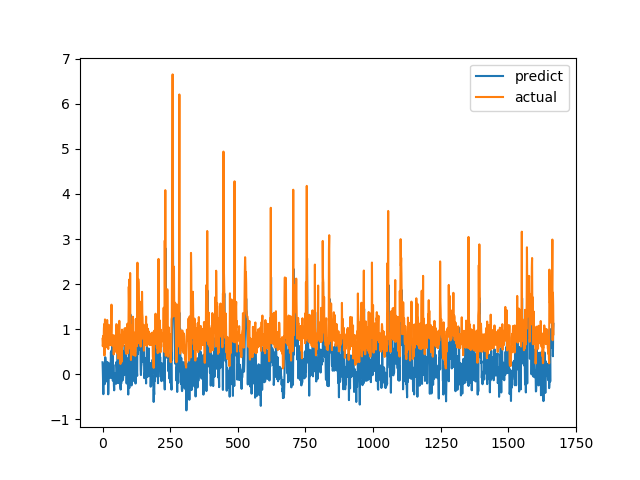

Values plotted in this chart, from the file beside it:
predict, actual
0.2688, 0.7893
0.08181, 0.6238
-0.1837, 0.6915
-0.439, 0.8558
0.09076, 0.7094
-0.05088, 1.015
0.1451, 1.116
0.2485, 0.4183
-0.216, 1.002
0.09922, 1.219
0.3811, 1.143
0.3167, 0.6528
0.2386, 0.6747
-0.1572, 0.601
0.1751, 0.6695
0.07267, 0.6538
-0.1481, 0.7814
0.105, 1.206
0.275, 0.8469
0.2004, 0.8286
0.07012, 0.6482
-0.4417, 0.5624
-0.2082, 0.7183
0.1424, 1.1
0.2355, 0.9542
0.1287, 0.729
0.2386, 0.6694
-0.01595, 0.8631
0.07251, 0.6465
-0.07837, 0.8223
0.2487, 0.9236
0.4912, 0.8301
0.2735, 1.067
0.1157, 1.546
0.5401, 0.6827
-0.07503, 0.6386
0.1697, 0.6464
0.6518, 0.6881
-0.1392, 0.7274
-0.00608, 0.65
0.2148, 0.8694
0.04581, 0.4409
-0.2476, 0.4519
-0.3535, 0.7575
-0.05887, 0.4952
-0.05043, 0.6851
-0.09474, 0.7244
-0.1371, 0.8654
0.02872, 0.74
-0.02507, 0.8071
-0.2087, 0.8204
0.2713, 1.114
0.2747, 1.109
0.1618, 0.4751
0.07265, 1.039
0.243, 0.9458
0.6273, 0.7878
0.05416, 0.3505
-0.1944, 0.9368
0.3551, 0.9868
... 1,608 more rows
